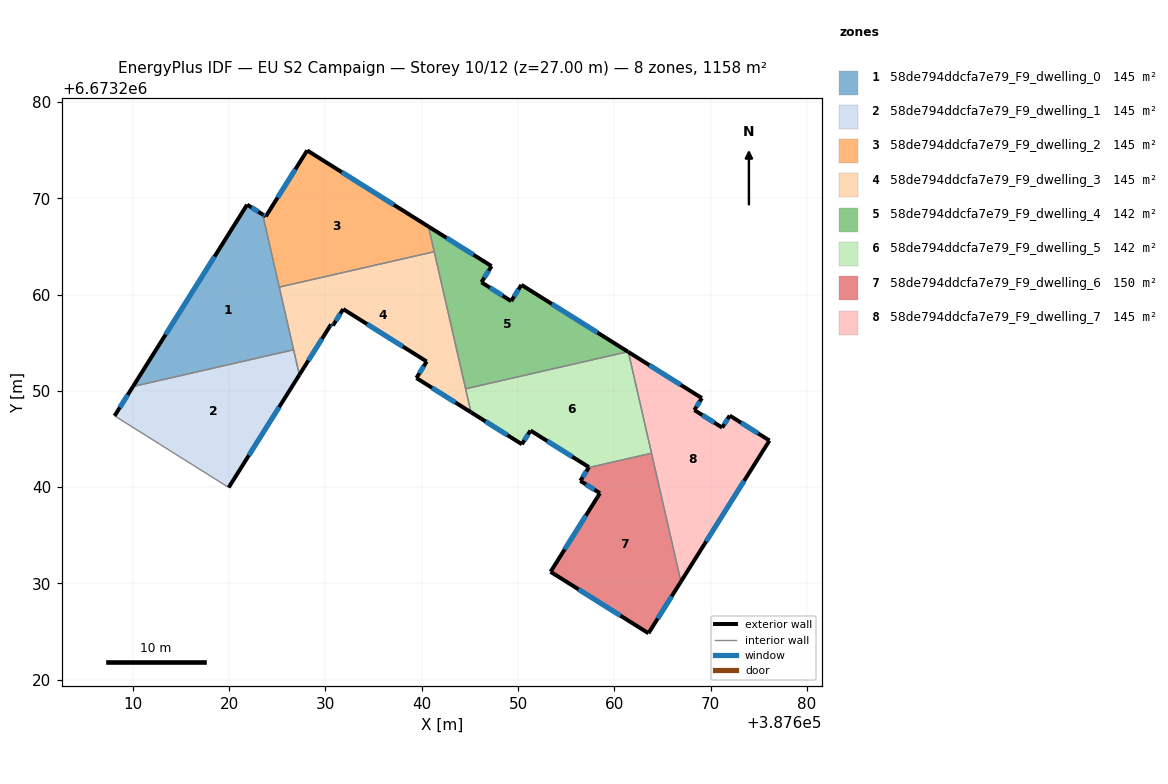
=== STOREY PLAN SPEC (per zone: floor XY polygon, exterior-wall plan segments, windows/doors) ===
zone 1: 58de794ddcfa7e79_F9_dwelling_0  (144.7 m²)
  floor: (387623.47, 6673268.32) (387626.69, 6673254.26) (387610.00, 6673250.44) (387621.86, 6673269.33)
  exterior wall: (387623.47, 6673268.32) – (387621.86, 6673269.33)  [1.9 m]
    window: (387623.01, 6673268.61) – (387622.32, 6673269.04)  [1.1 m²]
  exterior wall: (387621.86, 6673269.33) – (387610.00, 6673250.44)  [22.3 m]
    window: (387618.47, 6673263.94) – (387613.39, 6673255.84)  [12.3 m²]
  interior walls: 3
zone 2: 58de794ddcfa7e79_F9_dwelling_1  (144.7 m²)
  floor: (387626.69, 6673254.26) (387627.28, 6673251.65) (387619.95, 6673239.96) (387608.09, 6673247.39) (387610.00, 6673250.44)
  exterior wall: (387619.95, 6673239.96) – (387627.28, 6673251.65)  [13.8 m]
    window: (387622.04, 6673243.30) – (387625.19, 6673248.31)  [7.6 m²]
  exterior wall: (387610.00, 6673250.44) – (387608.09, 6673247.39)  [3.6 m]
    window: (387609.45, 6673249.57) – (387608.63, 6673248.26)  [2.0 m²]
  interior walls: 3
zone 3: 58de794ddcfa7e79_F9_dwelling_2  (144.7 m²)
  floor: (387640.70, 6673267.06) (387641.29, 6673264.45) (387625.20, 6673260.77) (387623.47, 6673268.32) (387623.80, 6673268.11) (387628.10, 6673274.97)
  exterior wall: (387628.10, 6673274.97) – (387623.80, 6673268.11)  [8.1 m]
    window: (387626.87, 6673273.01) – (387625.03, 6673270.07)  [4.5 m²]
  exterior wall: (387640.70, 6673267.06) – (387628.10, 6673274.97)  [14.9 m]
    window: (387637.10, 6673269.32) – (387631.70, 6673272.71)  [8.2 m²]
  exterior wall: (387623.80, 6673268.11) – (387623.47, 6673268.32)  [0.4 m]
    window: (387623.70, 6673268.17) – (387623.56, 6673268.26)  [0.2 m²]
  interior walls: 3
zone 4: 58de794ddcfa7e79_F9_dwelling_3  (144.7 m²)
  floor: (387641.29, 6673264.45) (387645.11, 6673247.77) (387639.44, 6673251.33) (387640.51, 6673253.04) (387631.84, 6673258.49) (387630.77, 6673256.77) (387630.57, 6673256.89) (387627.28, 6673251.65) (387625.20, 6673260.77)
  exterior wall: (387630.77, 6673256.77) – (387631.84, 6673258.49)  [2.0 m]
    window: (387631.07, 6673257.26) – (387631.53, 6673258.00)  [1.1 m²]
  exterior wall: (387630.57, 6673256.89) – (387630.77, 6673256.77)  [0.2 m]
    window: (387630.63, 6673256.86) – (387630.71, 6673256.81)  [0.1 m²]
  exterior wall: (387627.28, 6673251.65) – (387630.57, 6673256.89)  [6.2 m]
    window: (387628.22, 6673253.15) – (387629.63, 6673255.39)  [3.4 m²]
  exterior wall: (387639.44, 6673251.33) – (387645.11, 6673247.77)  [6.7 m]
    window: (387641.06, 6673250.31) – (387643.49, 6673248.78)  [3.7 m²]
  exterior wall: (387640.51, 6673253.04) – (387639.44, 6673251.33)  [2.0 m]
    window: (387640.21, 6673252.55) – (387639.75, 6673251.82)  [1.1 m²]
  exterior wall: (387631.84, 6673258.49) – (387640.51, 6673253.04)  [10.2 m]
    window: (387634.32, 6673256.93) – (387638.03, 6673254.60)  [5.6 m²]
  interior walls: 5
zone 5: 58de794ddcfa7e79_F9_dwelling_4  (142.3 m²)
  floor: (387650.35, 6673261.00) (387661.41, 6673254.06) (387644.55, 6673250.20) (387640.70, 6673267.06) (387647.25, 6673262.95) (387646.20, 6673261.27) (387649.29, 6673259.32)
  exterior wall: (387646.20, 6673261.27) – (387647.25, 6673262.95)  [2.0 m]
    window: (387646.50, 6673261.75) – (387646.95, 6673262.47)  [1.1 m²]
  exterior wall: (387649.29, 6673259.32) – (387646.20, 6673261.27)  [3.7 m]
    window: (387648.41, 6673259.87) – (387647.08, 6673260.71)  [2.0 m²]
  exterior wall: (387650.35, 6673261.00) – (387649.29, 6673259.32)  [2.0 m]
    window: (387650.05, 6673260.52) – (387649.59, 6673259.80)  [1.1 m²]
  exterior wall: (387661.41, 6673254.06) – (387650.35, 6673261.00)  [13.1 m]
    window: (387658.25, 6673256.04) – (387653.51, 6673259.02)  [7.2 m²]
  exterior wall: (387647.25, 6673262.95) – (387640.70, 6673267.06)  [7.7 m]
    window: (387645.38, 6673264.12) – (387642.57, 6673265.89)  [4.3 m²]
  interior walls: 3
zone 6: 58de794ddcfa7e79_F9_dwelling_5  (142.3 m²)
  floor: (387661.46, 6673254.03) (387663.87, 6673243.51) (387657.34, 6673242.02) (387657.36, 6673242.07) (387651.30, 6673245.87) (387650.40, 6673244.45) (387645.11, 6673247.77) (387644.55, 6673250.20) (387661.41, 6673254.06)
  exterior wall: (387650.40, 6673244.45) – (387651.30, 6673245.87)  [1.7 m]
    window: (387650.66, 6673244.85) – (387651.04, 6673245.46)  [0.9 m²]
  exterior wall: (387645.11, 6673247.77) – (387650.40, 6673244.45)  [6.2 m]
    window: (387646.62, 6673246.82) – (387648.89, 6673245.39)  [3.4 m²]
  exterior wall: (387661.46, 6673254.03) – (387661.41, 6673254.06)  [0.1 m]
  exterior wall: (387657.36, 6673242.07) – (387657.34, 6673242.02)  [0.1 m]
  exterior wall: (387651.30, 6673245.87) – (387657.36, 6673242.07)  [7.2 m]
    window: (387653.03, 6673244.78) – (387655.63, 6673243.15)  [3.9 m²]
  interior walls: 4
zone 7: 58de794ddcfa7e79_F9_dwelling_6  (149.5 m²)
  floor: (387663.87, 6673243.51) (387666.92, 6673230.18) (387663.55, 6673224.81) (387653.38, 6673231.19) (387658.51, 6673239.36) (387656.47, 6673240.64) (387657.34, 6673242.02)
  exterior wall: (387658.51, 6673239.36) – (387653.38, 6673231.19)  [9.6 m]
    window: (387657.05, 6673237.03) – (387654.85, 6673233.53)  [5.3 m²]
  exterior wall: (387656.47, 6673240.64) – (387658.51, 6673239.36)  [2.4 m]
    window: (387657.06, 6673240.27) – (387657.93, 6673239.72)  [1.3 m²]
  exterior wall: (387657.34, 6673242.02) – (387656.47, 6673240.64)  [1.6 m]
    window: (387657.09, 6673241.62) – (387656.72, 6673241.03)  [0.9 m²]
  exterior wall: (387663.55, 6673224.81) – (387666.92, 6673230.18)  [6.3 m]
    window: (387664.52, 6673226.34) – (387665.96, 6673228.64)  [3.5 m²]
  exterior wall: (387653.38, 6673231.19) – (387663.55, 6673224.81)  [12.0 m]
    window: (387656.29, 6673229.37) – (387660.65, 6673226.63)  [6.6 m²]
  interior walls: 2
zone 8: 58de794ddcfa7e79_F9_dwelling_7  (144.7 m²)
  floor: (387671.99, 6673247.42) (387676.12, 6673244.83) (387666.92, 6673230.18) (387661.46, 6673254.03) (387669.10, 6673249.24) (387668.32, 6673247.99) (387671.21, 6673246.18)
  exterior wall: (387668.32, 6673247.99) – (387669.10, 6673249.24)  [1.5 m]
    window: (387668.54, 6673248.35) – (387668.88, 6673248.88)  [0.8 m²]
  exterior wall: (387671.21, 6673246.18) – (387668.32, 6673247.99)  [3.4 m]
    window: (387670.38, 6673246.70) – (387669.14, 6673247.48)  [1.9 m²]
  exterior wall: (387671.99, 6673247.42) – (387671.21, 6673246.18)  [1.5 m]
    window: (387671.77, 6673247.07) – (387671.43, 6673246.53)  [0.8 m²]
  exterior wall: (387676.12, 6673244.83) – (387671.99, 6673247.42)  [4.9 m]
    window: (387674.94, 6673245.57) – (387673.17, 6673246.68)  [2.7 m²]
  exterior wall: (387666.92, 6673230.18) – (387676.12, 6673244.83)  [17.3 m]
    window: (387669.55, 6673234.36) – (387673.49, 6673240.64)  [9.5 m²]
  exterior wall: (387669.10, 6673249.24) – (387661.46, 6673254.03)  [9.0 m]
    window: (387666.92, 6673250.61) – (387663.64, 6673252.66)  [5.0 m²]
  interior walls: 2

=== DERIVED (storey summary) ===
Building: EU S2 Campaign
Storey: 10 of 12  (floor level z = 27.00 m)
Storey gross floor area: 1157.7 m²
Zones on this storey: 8
  - 58de794ddcfa7e79_F9_dwelling_0: floor 144.7 m²; exterior wall 24.2 m (72.6 m²); 2 window(s) 13.3 m²; WWR 18.4%
  - 58de794ddcfa7e79_F9_dwelling_1: floor 144.7 m²; exterior wall 17.4 m (52.2 m²); 2 window(s) 9.6 m²; WWR 18.4%
  - 58de794ddcfa7e79_F9_dwelling_2: floor 144.7 m²; exterior wall 23.4 m (70.1 m²); 3 window(s) 12.9 m²; WWR 18.4%
  - 58de794ddcfa7e79_F9_dwelling_3: floor 144.7 m²; exterior wall 27.4 m (82.2 m²); 6 window(s) 15.1 m²; WWR 18.4%
  - 58de794ddcfa7e79_F9_dwelling_4: floor 142.3 m²; exterior wall 28.4 m (85.3 m²); 5 window(s) 15.7 m²; WWR 18.4%
  - 58de794ddcfa7e79_F9_dwelling_5: floor 142.3 m²; exterior wall 15.2 m (45.6 m²); 3 window(s) 8.3 m²; WWR 18.2%
  - 58de794ddcfa7e79_F9_dwelling_6: floor 149.5 m²; exterior wall 32.0 m (96.1 m²); 5 window(s) 17.6 m²; WWR 18.4%
  - 58de794ddcfa7e79_F9_dwelling_7: floor 144.7 m²; exterior wall 37.5 m (112.6 m²); 6 window(s) 20.7 m²; WWR 18.4%
Zone adjacency (shared interzone walls):
  - 58de794ddcfa7e79_F9_dwelling_0 ↔ 58de794ddcfa7e79_F9_dwelling_1
  - 58de794ddcfa7e79_F9_dwelling_0 ↔ 58de794ddcfa7e79_F9_dwelling_2
  - 58de794ddcfa7e79_F9_dwelling_0 ↔ 58de794ddcfa7e79_F9_dwelling_3
  - 58de794ddcfa7e79_F9_dwelling_1 ↔ 58de794ddcfa7e79_F9_dwelling_3
  - 58de794ddcfa7e79_F9_dwelling_2 ↔ 58de794ddcfa7e79_F9_dwelling_3
  - 58de794ddcfa7e79_F9_dwelling_2 ↔ 58de794ddcfa7e79_F9_dwelling_4
  - 58de794ddcfa7e79_F9_dwelling_3 ↔ 58de794ddcfa7e79_F9_dwelling_4
  - 58de794ddcfa7e79_F9_dwelling_3 ↔ 58de794ddcfa7e79_F9_dwelling_5
  - 58de794ddcfa7e79_F9_dwelling_4 ↔ 58de794ddcfa7e79_F9_dwelling_5
  - 58de794ddcfa7e79_F9_dwelling_5 ↔ 58de794ddcfa7e79_F9_dwelling_6
  - 58de794ddcfa7e79_F9_dwelling_5 ↔ 58de794ddcfa7e79_F9_dwelling_7
  - 58de794ddcfa7e79_F9_dwelling_6 ↔ 58de794ddcfa7e79_F9_dwelling_7